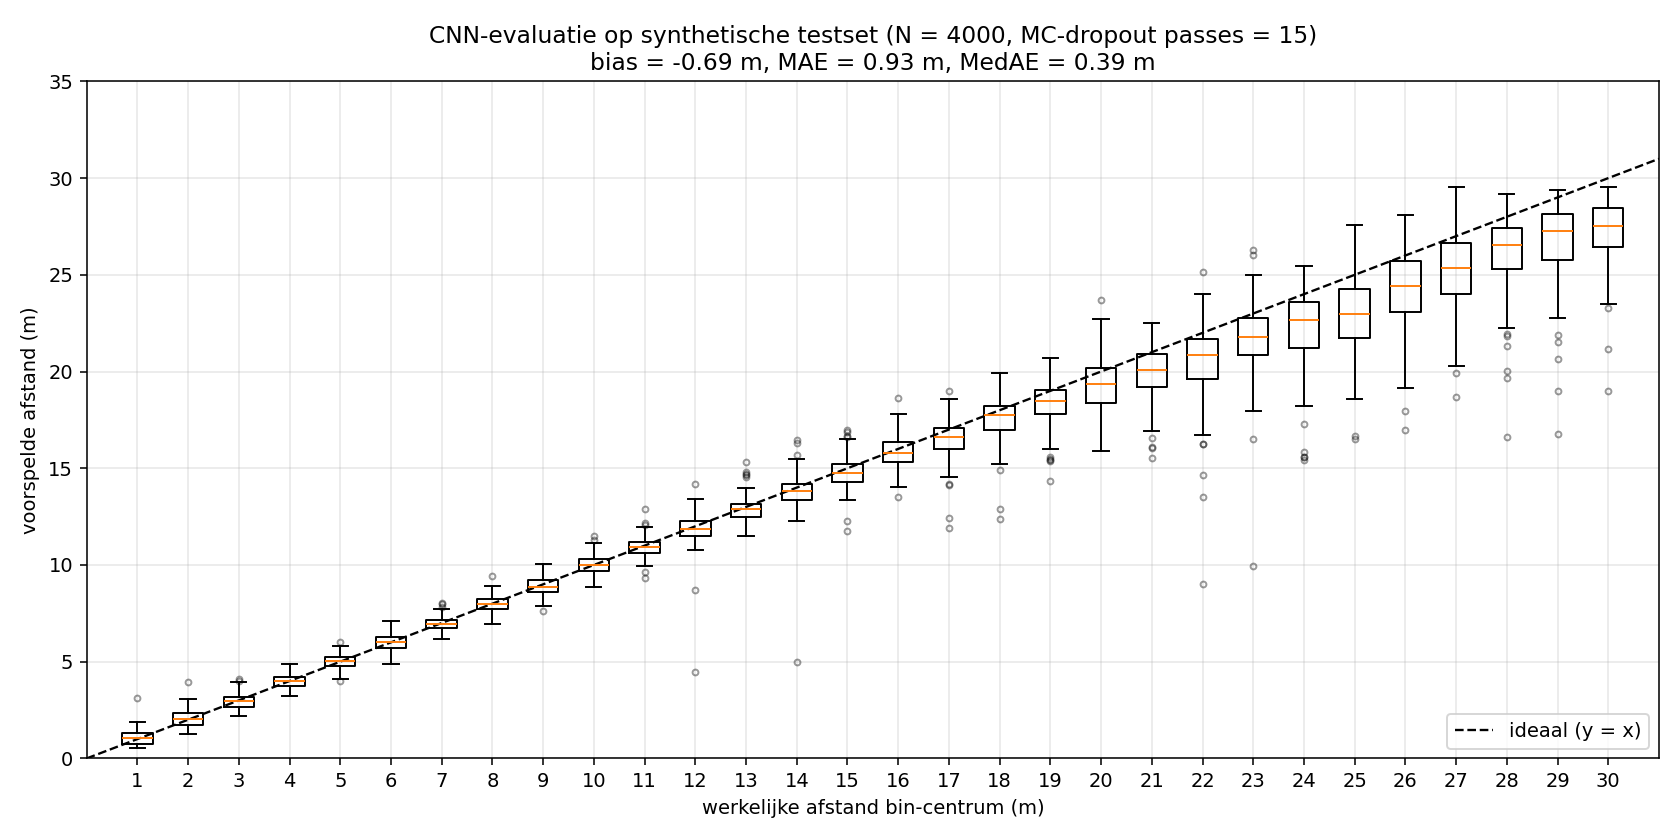

Data behind this chart, as committed beside it:
index, true_distance_m, predicted_distance_m, abs_error_m, rel_error_pct
0, 17.01, 16.79, 0.2167, 1.274
1, 20.89, 20.99, 0.0970, 0.465
2, 4.215, 4.053, 0.1620, 3.843
3, 29.46, 28.15, 1.31, 4.449
4, 4.226, 4.455, 0.2294, 5.428
5, 20.59, 19.26, 1.327, 6.444
6, 19.9, 18.27, 1.629, 8.184
7, 2.793, 2.847, 0.0538, 1.927
8, 24.06, 23.66, 0.4049, 1.683
9, 10.37, 10.37, 0.0038, 0.037
10, 21.73, 20.47, 1.258, 5.788
11, 7.835, 7.681, 0.1544, 1.971
12, 1.469, 1.133, 0.3365, 22.91
13, 27.64, 27.42, 0.2203, 0.797
14, 19.13, 17.84, 1.288, 6.735
15, 28.37, 26.34, 2.03, 7.154
16, 7.301, 7.66, 0.3589, 4.916
17, 11.96, 11.91, 0.0463, 0.387
18, 28.69, 23.26, 5.434, 18.94
19, 27.53, 24.12, 3.408, 12.38
20, 5.316, 5.367, 0.0520, 0.977
21, 2.193, 2.248, 0.0545, 2.484
22, 20.64, 19.71, 0.9342, 4.525
23, 21.31, 19.72, 1.582, 7.426
24, 21, 19.23, 1.776, 8.455
25, 15.59, 14.29, 1.298, 8.325
26, 16.43, 16.14, 0.2941, 1.789
27, 17.64, 17.4, 0.2391, 1.355
28, 0.5892, 0.6076, 0.0184, 3.119
29, 20.8, 21.18, 0.3756, 1.806
30, 23.32, 22.77, 0.5525, 2.369
31, 13.41, 12.51, 0.9042, 6.742
32, 1.729, 1.622, 0.1078, 6.235
33, 21.25, 20.21, 1.035, 4.870
34, 28.01, 28.45, 0.4455, 1.591
35, 16.98, 17.06, 0.0836, 0.492
36, 8.916, 8.764, 0.1518, 1.702
37, 29.38, 21.89, 7.483, 25.47
38, 15.47, 14.81, 0.6554, 4.238
39, 4.111, 3.598, 0.5134, 12.49
40, 15.93, 15.91, 0.0141, 0.089
41, 27.88, 27.48, 0.4036, 1.448
42, 2.022, 1.828, 0.1937, 9.581
43, 16.24, 16.45, 0.2062, 1.269
44, 16.15, 16.16, 0.0048, 0.030
45, 5.286, 5.215, 0.0718, 1.359
46, 6.169, 6.225, 0.0558, 0.904
47, 27.93, 28.34, 0.4040, 1.446
48, 20.01, 18.05, 1.954, 9.766
49, 15.47, 16.22, 0.7592, 4.909
50, 17.74, 16.47, 1.27, 7.161
51, 4.792, 4.742, 0.0507, 1.058
52, 13.42, 13.46, 0.0426, 0.318
53, 11.27, 11.19, 0.0781, 0.693
54, 11.72, 11.74, 0.0186, 0.159
55, 26.6, 27.02, 0.4256, 1.600
56, 12.5, 11.95, 0.5473, 4.379
57, 21.58, 22, 0.4155, 1.925
58, 7.775, 7.715, 0.0600, 0.772
59, 9.43, 9.581, 0.1501, 1.591
... 3,940 more rows
